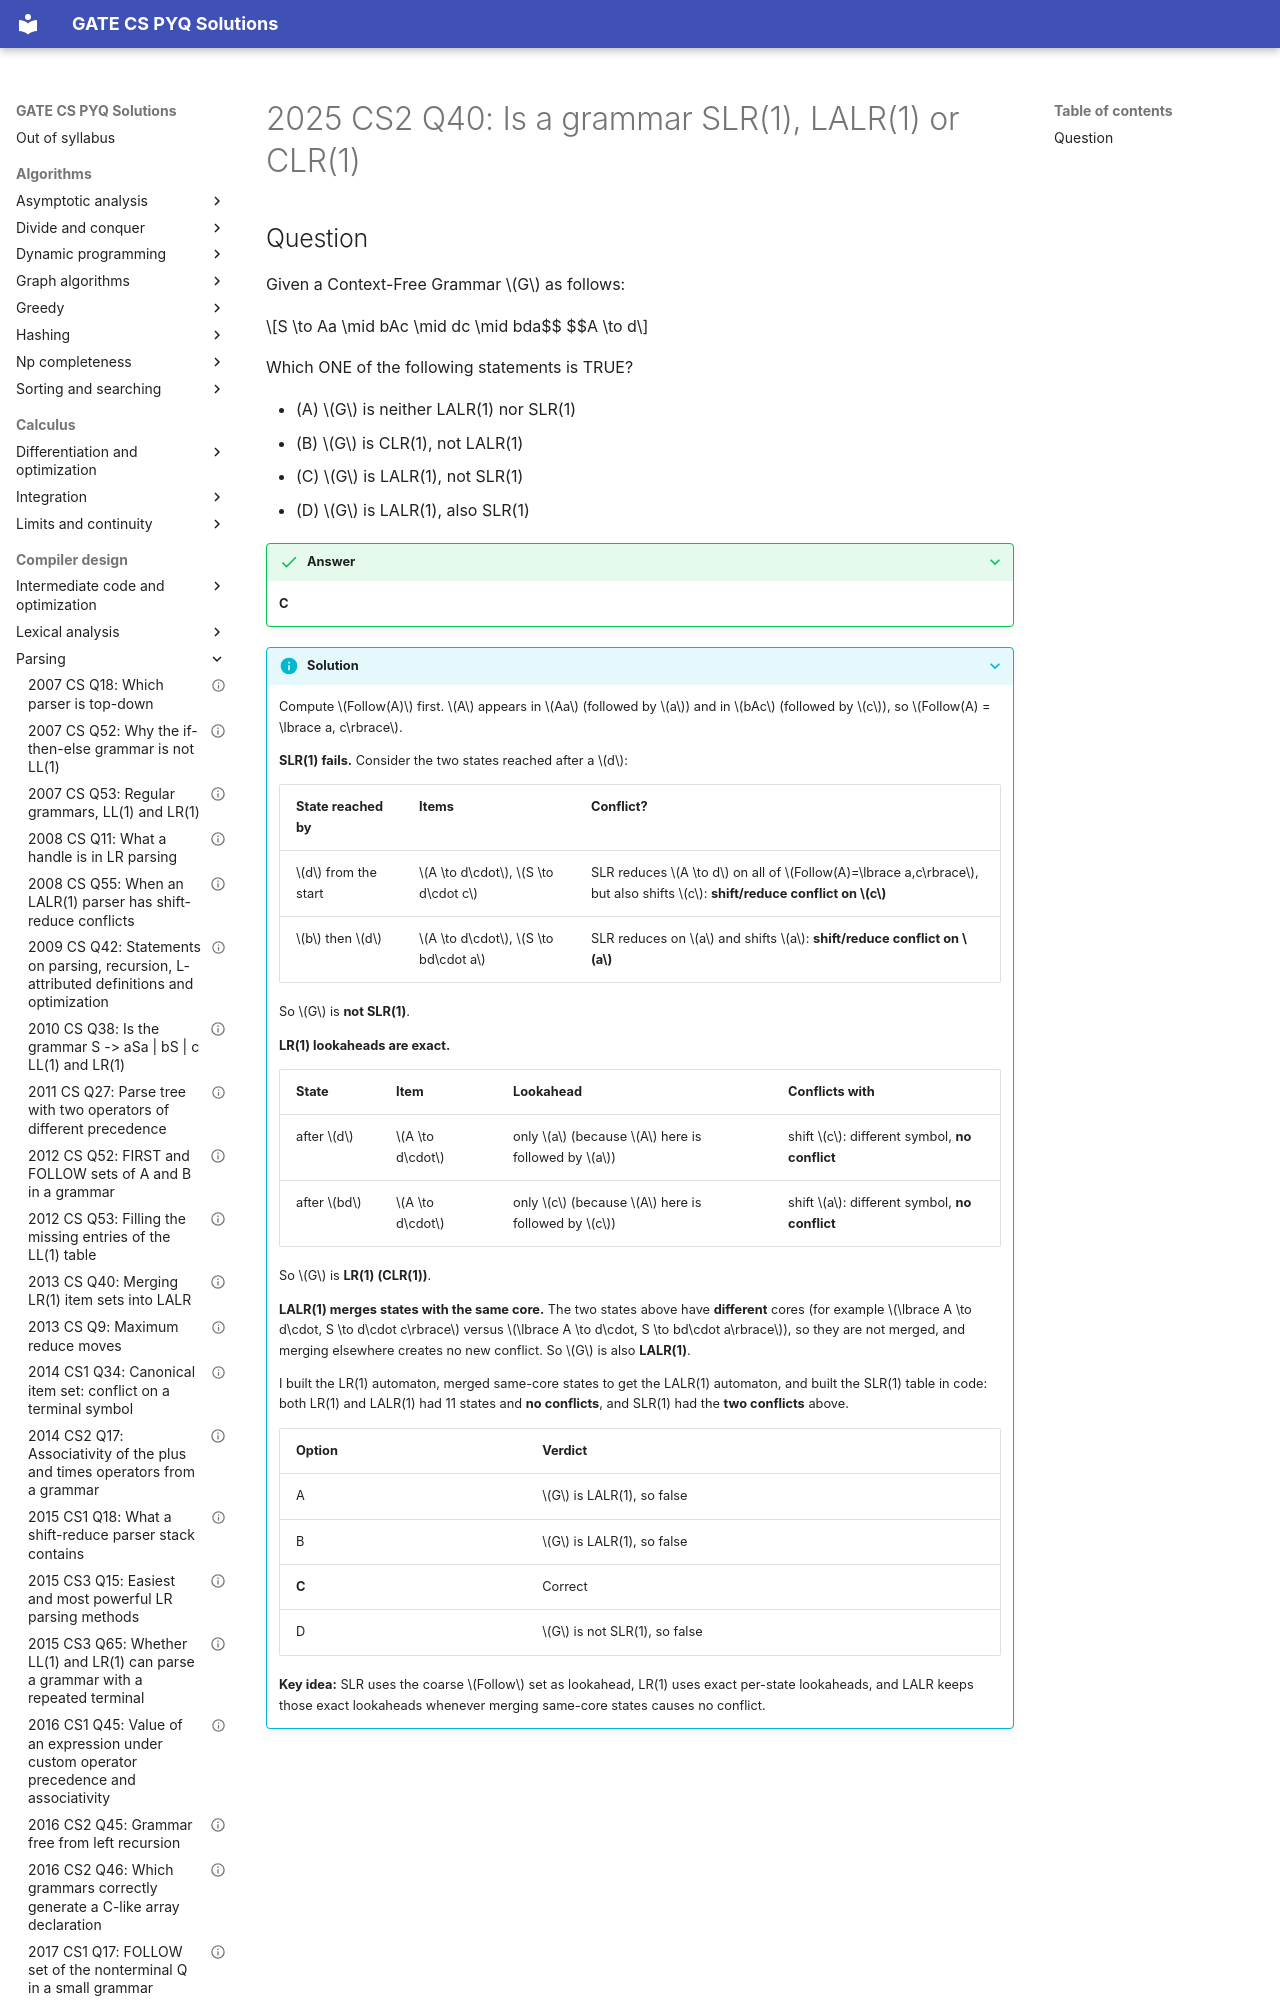

repository: saheenusman/GATE-PYQs · page: compiler-design/parsing/2025-set2-q40/index.html · generator: mkdocs

---
title: "2025 CS2 Q40: Is a grammar SLR(1), LALR(1) or CLR(1)"
year: 2025
set: 2
paper: CS2
q_no: 40
subject: compiler-design
topic: parsing
also: []
marks: 2
type: MCQ
official_answer: "C"
status: verified
---

# 2025 CS2 Q40: Is a grammar SLR(1), LALR(1) or CLR(1)
